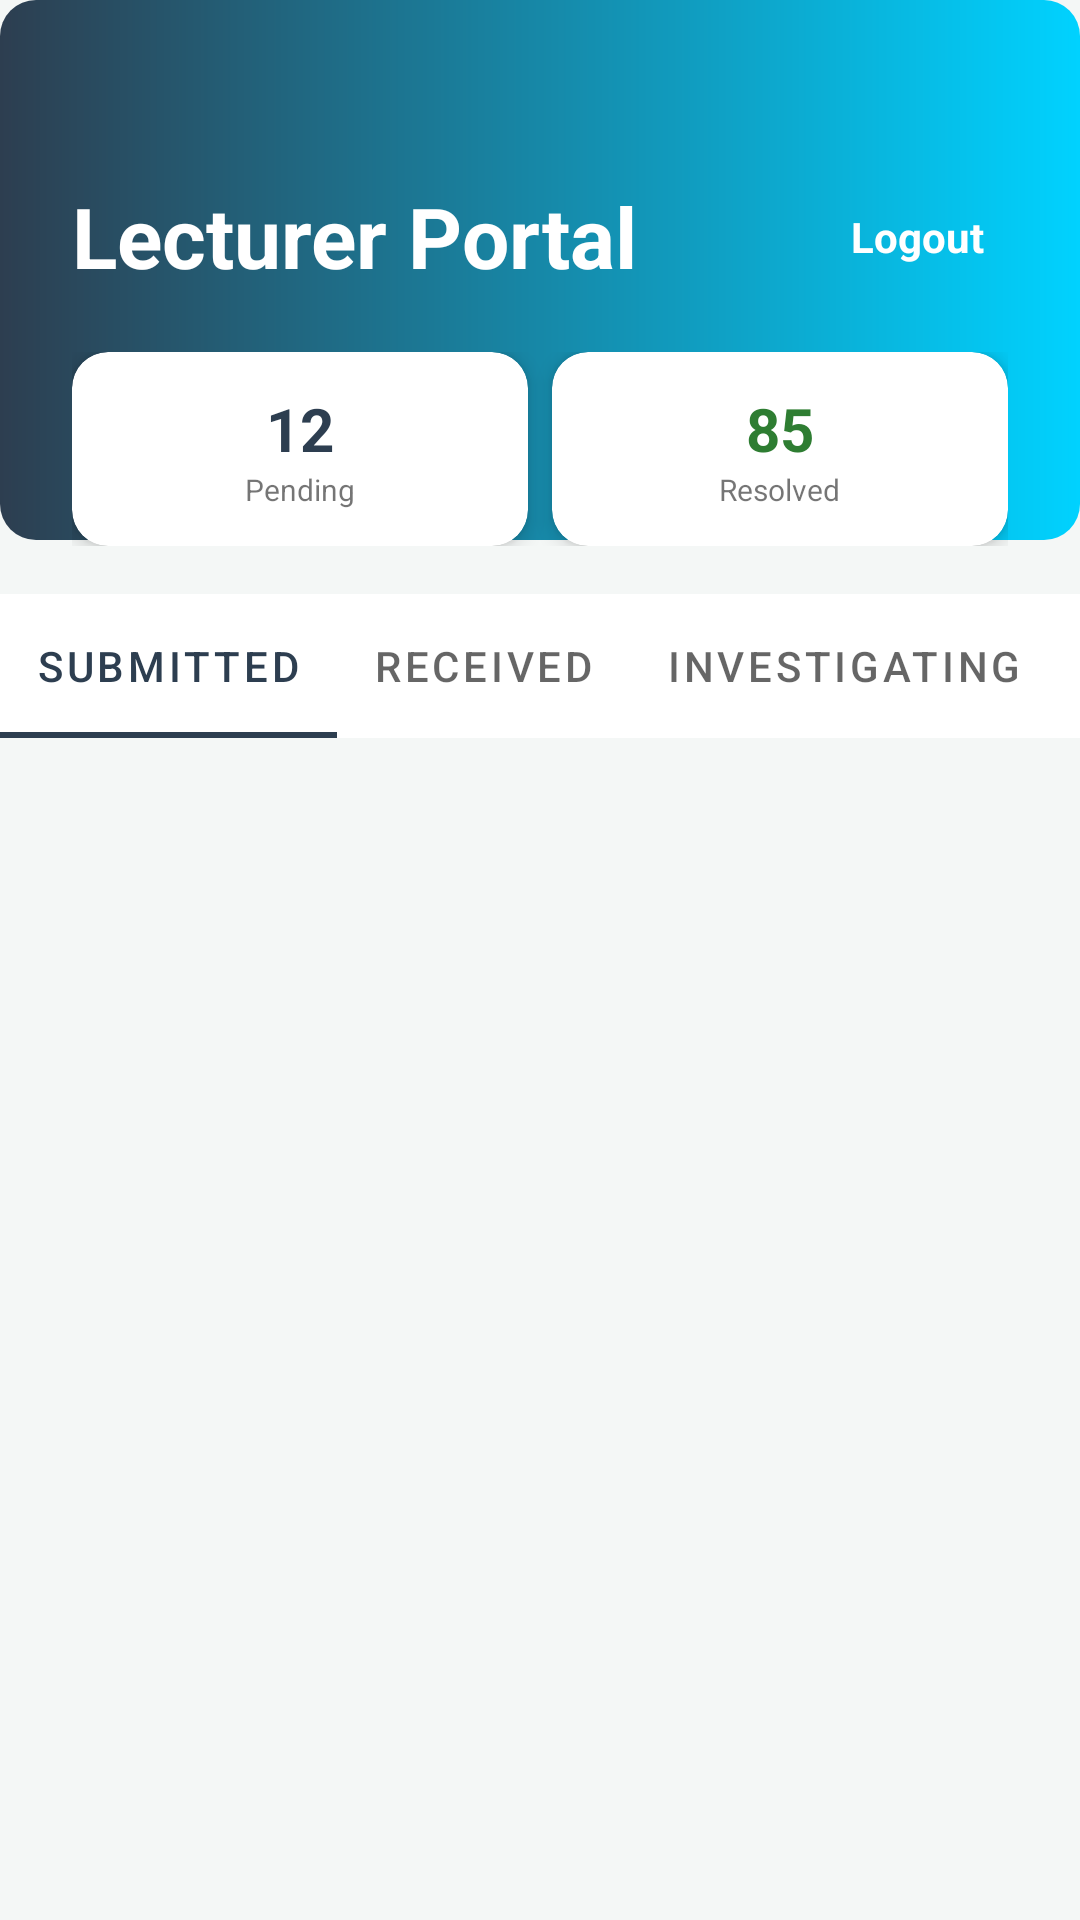

The Android layout XML behind this screen, and the referenced resources:
<!-- AndroidManifest.xml: application theme Theme.MISSINGAPP -->
<!-- res/layout/activity_lecturer_home.xml -->
<?xml version="1.0" encoding="utf-8"?>
<androidx.constraintlayout.widget.ConstraintLayout xmlns:android="http://schemas.android.com/apk/res/android"
    xmlns:app="http://schemas.android.com/apk/res-auto"
    xmlns:tools="http://schemas.android.com/tools"
    android:id="@+id/main"
    android:layout_width="match_parent"
    android:layout_height="match_parent"
    android:background="@color/background_light"
    tools:context=".LecturerHomeActivity">

    <View
        android:id="@+id/headerBg"
        android:layout_width="match_parent"
        android:layout_height="180dp"
        android:background="@drawable/btn_gradient"
        app:layout_constraintTop_toTopOf="parent" />

    <TextView
        android:id="@+id/title"
        android:layout_width="wrap_content"
        android:layout_height="wrap_content"
        android:layout_marginStart="24dp"
        android:layout_marginTop="60dp"
        android:text="Lecturer Portal"
        android:textColor="@color/white"
        android:textSize="28sp"
        android:textStyle="bold"
        app:layout_constraintStart_toStartOf="parent"
        app:layout_constraintTop_toTopOf="parent" />

    <TextView
        android:id="@+id/logoutBtn"
        android:layout_width="wrap_content"
        android:layout_height="wrap_content"
        android:layout_marginEnd="24dp"
        android:padding="8dp"
        android:text="Logout"
        android:textColor="@color/white"
        android:textStyle="bold"
        app:layout_constraintBottom_toBottomOf="@id/title"
        app:layout_constraintEnd_toEndOf="parent"
        app:layout_constraintTop_toTopOf="@id/title" />

    <LinearLayout
        android:id="@+id/statsContainer"
        android:layout_width="match_parent"
        android:layout_height="wrap_content"
        android:layout_marginHorizontal="24dp"
        android:layout_marginTop="20dp"
        android:orientation="horizontal"
        app:layout_constraintTop_toBottomOf="@id/title">

        <com.google.android.material.card.MaterialCardView
            android:layout_width="0dp"
            android:layout_height="wrap_content"
            android:layout_weight="1"
            android:layout_marginEnd="8dp"
            app:cardCornerRadius="12dp"
            app:cardElevation="4dp">
            <LinearLayout
                android:layout_width="match_parent"
                android:layout_height="wrap_content"
                android:padding="12dp"
                android:gravity="center"
                android:orientation="vertical">
                <TextView
                    android:layout_width="wrap_content"
                    android:layout_height="wrap_content"
                    android:text="12"
                    android:textSize="20sp"
                    android:textStyle="bold"
                    android:textColor="@color/primary_dark" />
                <TextView
                    android:layout_width="wrap_content"
                    android:layout_height="wrap_content"
                    android:text="Pending"
                    android:textSize="10sp" />
            </LinearLayout>
        </com.google.android.material.card.MaterialCardView>

        <com.google.android.material.card.MaterialCardView
            android:layout_width="0dp"
            android:layout_height="wrap_content"
            android:layout_weight="1"
            app:cardCornerRadius="12dp"
            app:cardElevation="4dp">
            <LinearLayout
                android:layout_width="match_parent"
                android:layout_height="wrap_content"
                android:padding="12dp"
                android:gravity="center"
                android:orientation="vertical">
                <TextView
                    android:layout_width="wrap_content"
                    android:layout_height="wrap_content"
                    android:text="85"
                    android:textSize="20sp"
                    android:textStyle="bold"
                    android:textColor="#2E7D32" />
                <TextView
                    android:layout_width="wrap_content"
                    android:layout_height="wrap_content"
                    android:text="Resolved"
                    android:textSize="10sp" />
            </LinearLayout>
        </com.google.android.material.card.MaterialCardView>
    </LinearLayout>

    <com.google.android.material.tabs.TabLayout
        android:id="@+id/tabLayout"
        android:layout_width="match_parent"
        android:layout_height="wrap_content"
        android:layout_marginTop="16dp"
        app:tabMode="scrollable"
        app:tabIndicatorColor="@color/primary_dark"
        app:tabSelectedTextColor="@color/primary_dark"
        app:layout_constraintTop_toBottomOf="@id/statsContainer">

        <com.google.android.material.tabs.TabItem
            android:layout_width="wrap_content"
            android:layout_height="wrap_content"
            android:text="SUBMITTED" />
        <com.google.android.material.tabs.TabItem
            android:layout_width="wrap_content"
            android:layout_height="wrap_content"
            android:text="RECEIVED" />
        <com.google.android.material.tabs.TabItem
            android:layout_width="wrap_content"
            android:layout_height="wrap_content"
            android:text="INVESTIGATING" />
        <com.google.android.material.tabs.TabItem
            android:layout_width="wrap_content"
            android:layout_height="wrap_content"
            android:text="APPROVED" />
        <com.google.android.material.tabs.TabItem
            android:layout_width="wrap_content"
            android:layout_height="wrap_content"
            android:text="REJECTED" />
        <com.google.android.material.tabs.TabItem
            android:layout_width="wrap_content"
            android:layout_height="wrap_content"
            android:text="COMPLETED" />
    </com.google.android.material.tabs.TabLayout>

    <androidx.recyclerview.widget.RecyclerView
        android:id="@+id/reportsRecyclerView"
        android:layout_width="match_parent"
        android:layout_height="0dp"
        android:padding="16dp"
        app:layout_constraintBottom_toBottomOf="parent"
        app:layout_constraintTop_toBottomOf="@id/tabLayout" />

    <LinearLayout
        android:id="@+id/emptyState"
        android:layout_width="wrap_content"
        android:layout_height="wrap_content"
        android:gravity="center"
        android:orientation="vertical"
        android:visibility="gone"
        app:layout_constraintBottom_toBottomOf="parent"
        app:layout_constraintEnd_toEndOf="parent"
        app:layout_constraintStart_toStartOf="parent"
        app:layout_constraintTop_toBottomOf="@id/tabLayout">

        <ImageView
            android:layout_width="80dp"
            android:layout_height="80dp"
            android:alpha="0.3"
            android:src="@android:drawable/ic_menu_search"
            app:tint="@color/primary_dark" />

        <TextView
            android:layout_width="wrap_content"
            android:layout_height="wrap_content"
            android:layout_marginTop="8dp"
            android:text="No requests found"
            android:textColor="@color/text_secondary"
            android:textStyle="bold" />
    </LinearLayout>

</androidx.constraintlayout.widget.ConstraintLayout>
<!-- resources referenced by this layout -->
<resources>
  <color name="background_light">#F4F7F6</color>
  <color name="primary_dark">#2D3E50</color>
  <color name="text_secondary">#757575</color>
  <color name="white">#FFFFFFFF</color>
  <!-- drawable btn_gradient (drawable) -->
  <?xml version="1.0" encoding="utf-8"?>
  <shape xmlns:android="http://schemas.android.com/apk/res/android"
      android:shape="rectangle">
      <gradient
          android:angle="0"
          android:endColor="#00D2FF"
          android:startColor="#2D3E50"
          android:type="linear" />
      <corners android:radius="12dp" />
  </shape>
  <style name="Theme.MISSINGAPP" parent="Base.Theme.MISSINGAPP" />
  <style name="Base.Theme.MISSINGAPP" parent="Theme.MaterialComponents.Light.NoActionBar">
          <item name="android:windowActivityTransitions">true</item>
          <item name="android:windowEnterTransition">@android:transition/fade</item>
          <item name="android:windowExitTransition">@android:transition/fade</item>
          <item name="android:windowDrawsSystemBarBackgrounds">true</item>
          <item name="android:statusBarColor">@android:color/transparent</item>
          <item name="android:navigationBarColor">@android:color/transparent</item>
          <item name="android:windowLightStatusBar">true</item>
      </style>
</resources>
